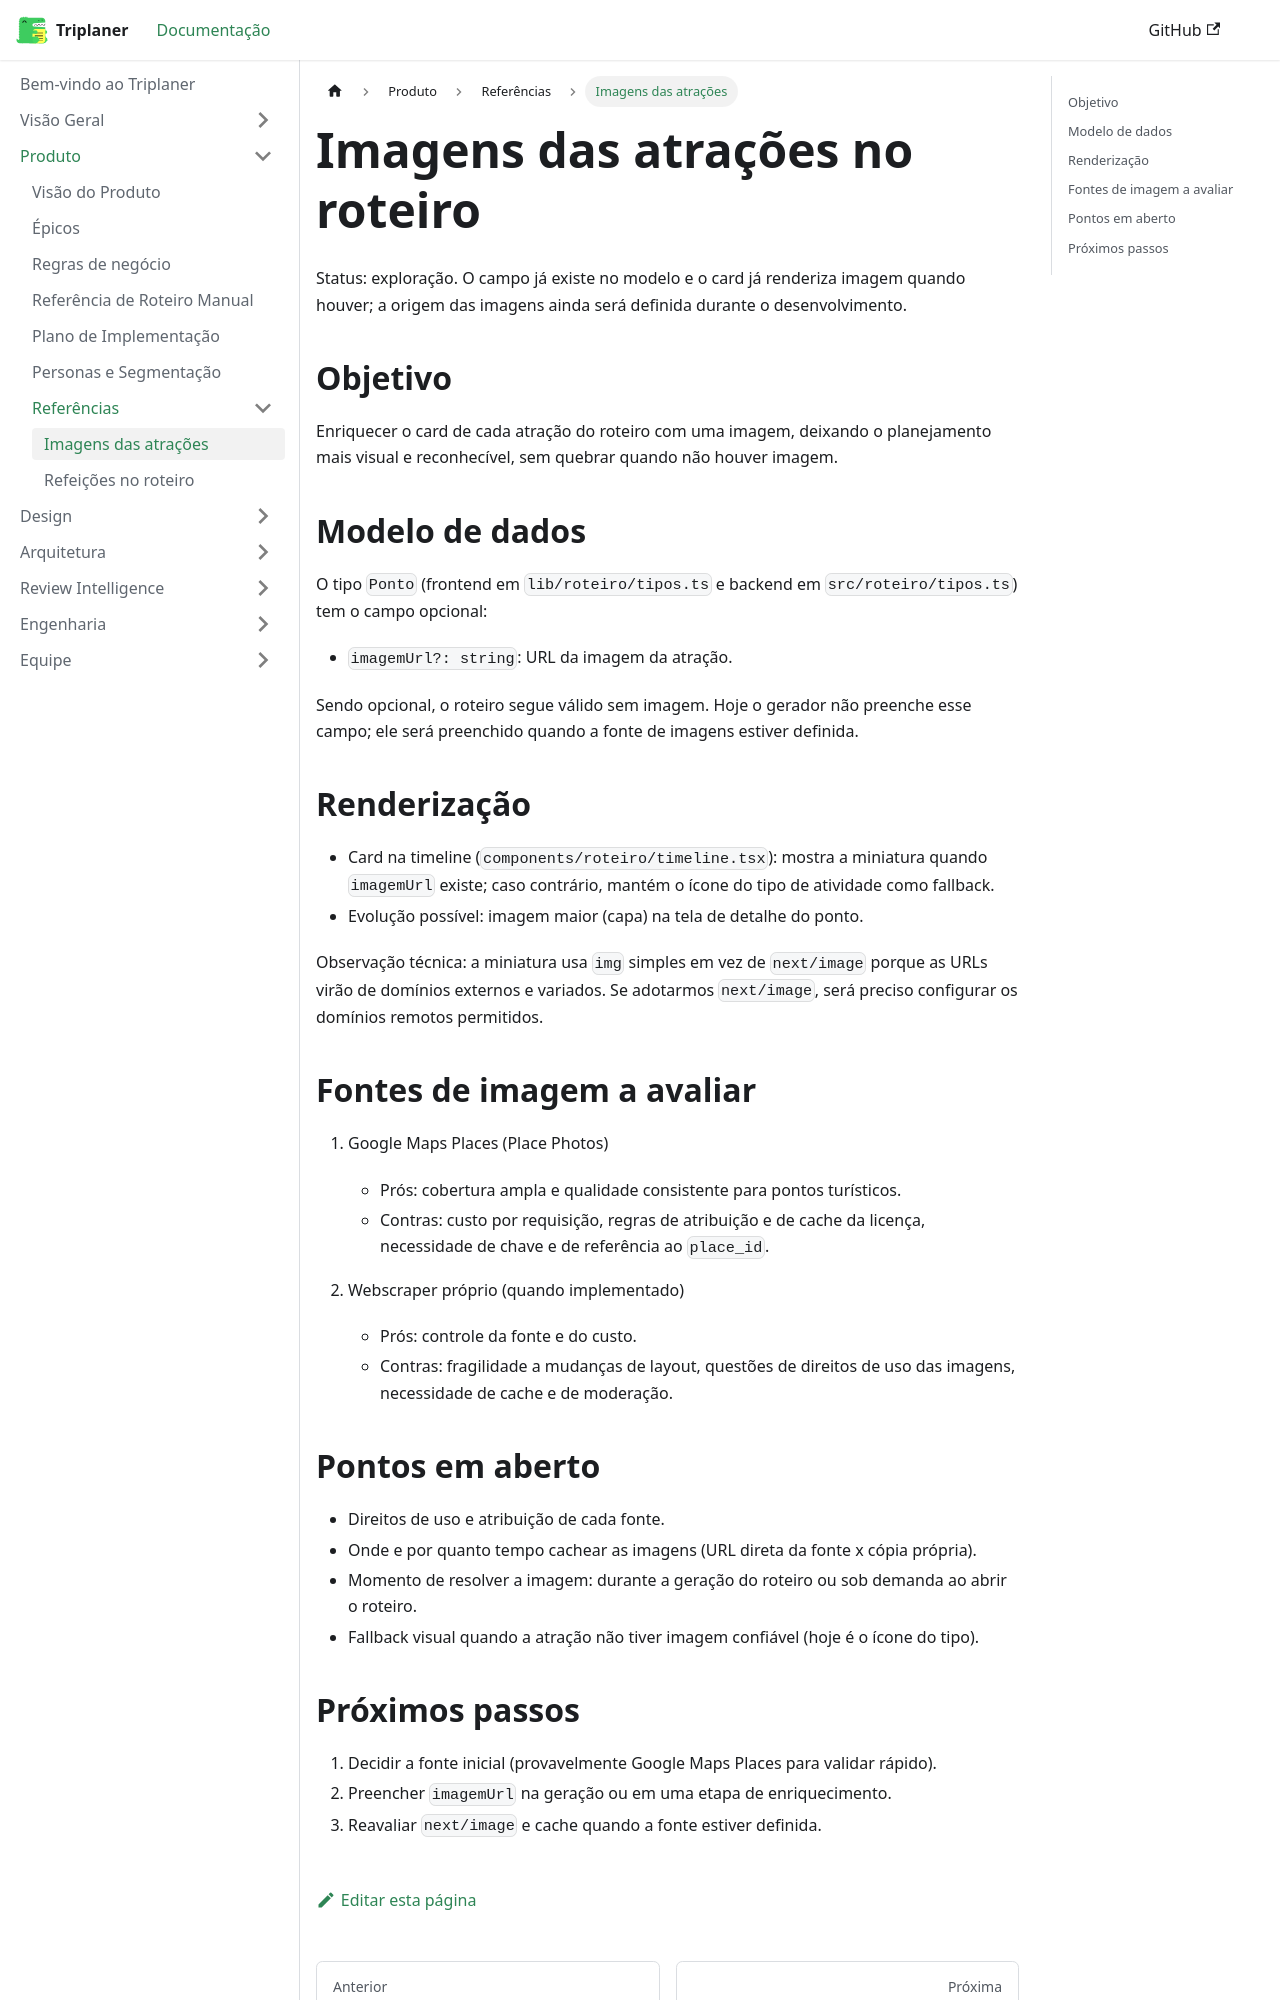

repository: Triplaner-Viagens/docs · page: produto/referencias/imagens-atracoes/index.html · generator: docusaurus

---
sidebar_position: 1
title: Imagens das atrações
---

# Imagens das atrações no roteiro

Status: exploração. O campo já existe no modelo e o card já renderiza imagem quando houver; a origem das imagens ainda será definida durante o desenvolvimento.

## Objetivo

Enriquecer o card de cada atração do roteiro com uma imagem, deixando o planejamento mais visual e reconhecível, sem quebrar quando não houver imagem.

## Modelo de dados

O tipo `Ponto` (frontend em `lib/roteiro/tipos.ts` e backend em `src/roteiro/tipos.ts`) tem o campo opcional:

- `imagemUrl?: string`: URL da imagem da atração.

Sendo opcional, o roteiro segue válido sem imagem. Hoje o gerador não preenche esse campo; ele será preenchido quando a fonte de imagens estiver definida.

## Renderização

- Card na timeline (`components/roteiro/timeline.tsx`): mostra a miniatura quando `imagemUrl` existe; caso contrário, mantém o ícone do tipo de atividade como fallback.
- Evolução possível: imagem maior (capa) na tela de detalhe do ponto.

Observação técnica: a miniatura usa `img` simples em vez de `next/image` porque as URLs virão de domínios externos e variados. Se adotarmos `next/image`, será preciso configurar os domínios remotos permitidos.

## Fontes de imagem a avaliar

1. Google Maps Places (Place Photos)
   - Prós: cobertura ampla e qualidade consistente para pontos turísticos.
   - Contras: custo por requisição, regras de atribuição e de cache da licença, necessidade de chave e de referência ao `place_id`.

2. Webscraper próprio (quando implementado)
   - Prós: controle da fonte e do custo.
   - Contras: fragilidade a mudanças de layout, questões de direitos de uso das imagens, necessidade de cache e de moderação.
